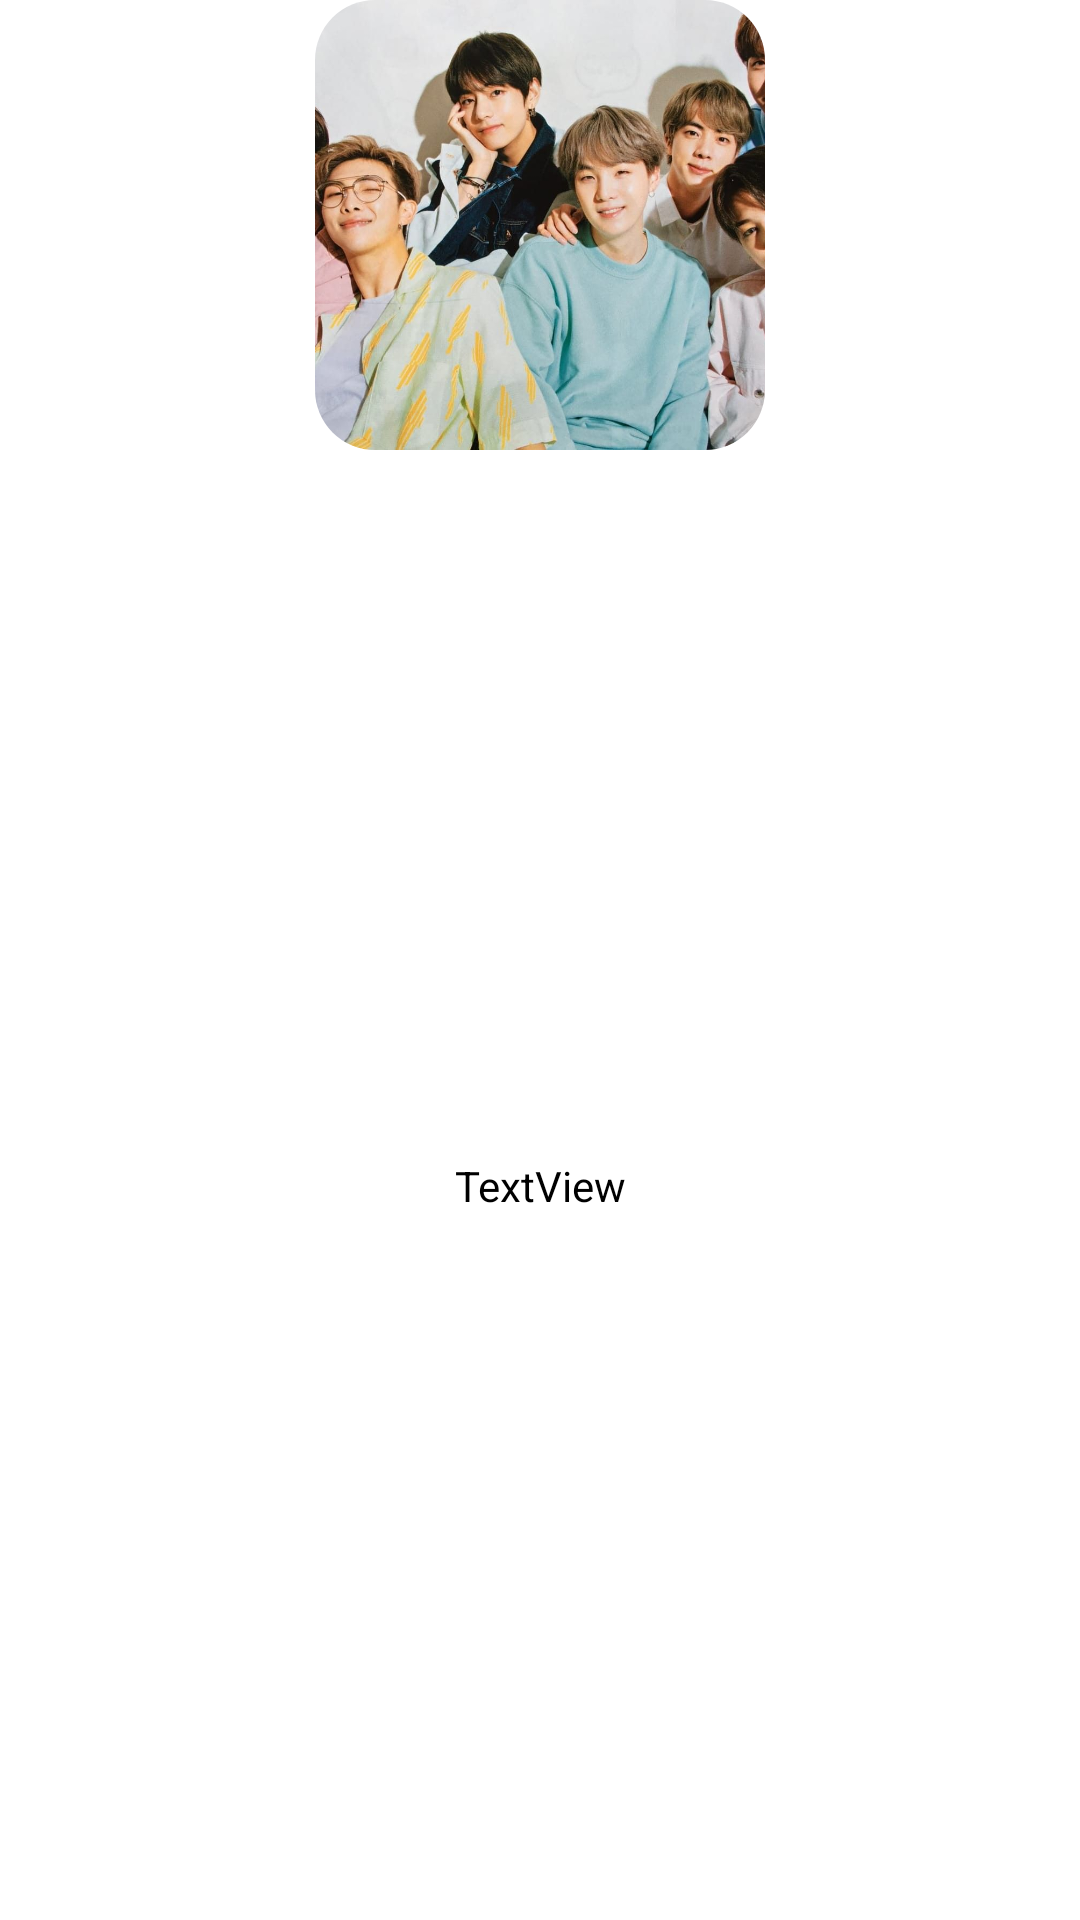

Here is an Android app screen rendered from its layout file. Give the layout XML and the strings, colors and styles it references.
<!-- AndroidManifest.xml: application theme Theme.Aplikasi_ujian -->
<!-- res/layout/music.xml -->
<?xml version="1.0" encoding="utf-8"?>
<androidx.constraintlayout.widget.ConstraintLayout xmlns:android="http://schemas.android.com/apk/res/android"

    xmlns:app="http://schemas.android.com/apk/res-auto"
    xmlns:tools="http://schemas.android.com/tools"
    android:layout_width="200dp"
    android:layout_height="200dp">

    <androidx.cardview.widget.CardView
        app:cardCornerRadius="20dp"
        android:id="@+id/foto_artis"
        app:cardElevation="0dp"
        android:layout_width="150dp"
        android:layout_height="150dp"
        android:scaleType="centerCrop"
        app:layout_constraintEnd_toEndOf="parent"
        app:layout_constraintStart_toStartOf="parent"
        app:layout_constraintTop_toTopOf="parent" >

        <ImageView
            android:id="@+id/Rv_Music_img"
            android:layout_width="match_parent"
            android:layout_height="match_parent"
            android:scaleType="centerCrop"
            app:srcCompat="@drawable/bts"
            tools:ignore="Content" />

    </androidx.cardview.widget.CardView>


    <TextView
        android:id="@+id/nama_artis"
        android:layout_width="wrap_content"
        android:layout_height="wrap_content"
        android:text="TextView"
        android:textColor="@color/black"
        app:layout_constraintBottom_toBottomOf="parent"
        app:layout_constraintEnd_toEndOf="parent"
        app:layout_constraintStart_toStartOf="parent"
        app:layout_constraintTop_toBottomOf="@+id/foto_artis" />

</androidx.constraintlayout.widget.ConstraintLayout>
<!-- resources referenced by this layout -->
<resources>
  <color name="black">#FF000000</color>
  <!-- drawable bts: jpg bitmap (drawable, 137470 bytes) -->
  <style name="Theme.Aplikasi_ujian" parent="Theme.MaterialComponents.DayNight.NoActionBar">
          
          <item name="colorPrimary">#0E638A</item>
          <item name="colorPrimaryVariant">#232F3A</item>
          <item name="colorOnPrimary">@color/white</item>
          
          <item name="colorSecondary">@color/teal_200</item>
          <item name="colorSecondaryVariant">@color/teal_700</item>
          <item name="colorOnSecondary">#D10606</item>
          
          <item name="android:statusBarColor">?attr/colorPrimaryVariant</item>
          
      </style>
  <color name="white">#FFFFFFFF</color>
  <color name="teal_200">#FF03DAC5</color>
  <color name="teal_700">#FF018786</color>
</resources>
